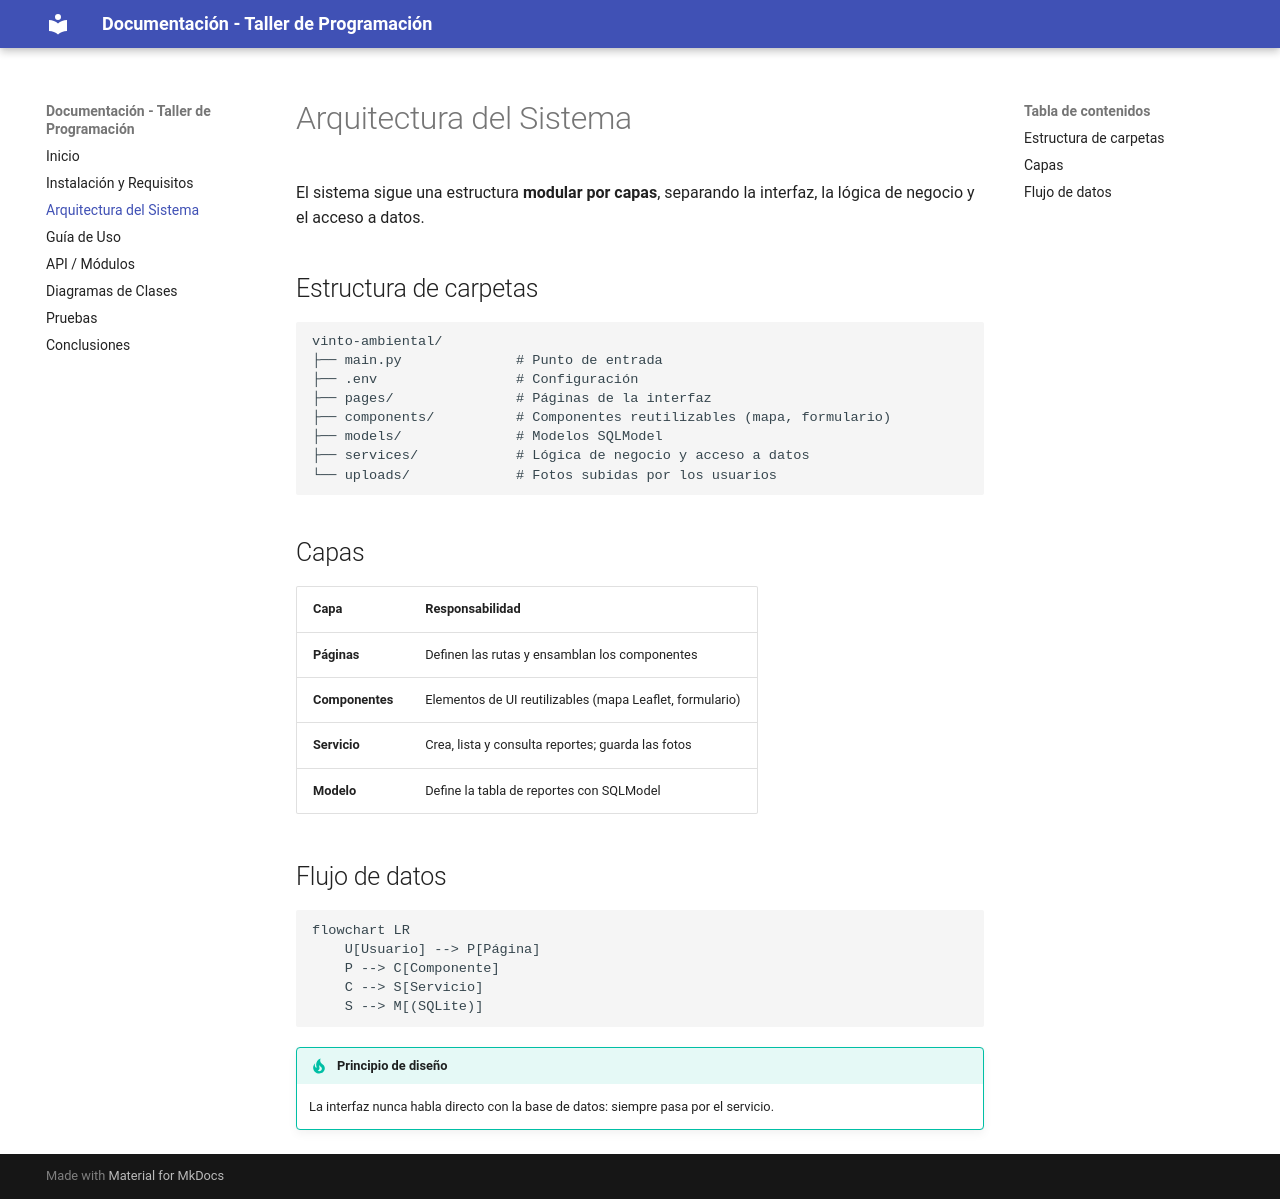

repository: SeylaCoMita/vintoTBD · page: arquitectura/index.html · generator: mkdocs

# Arquitectura del Sistema

El sistema sigue una estructura **modular por capas**, separando la interfaz,
la lógica de negocio y el acceso a datos.

## Estructura de carpetas

```text
vinto-ambiental/
├── main.py              # Punto de entrada
├── .env                 # Configuración
├── pages/               # Páginas de la interfaz
├── components/          # Componentes reutilizables (mapa, formulario)
├── models/              # Modelos SQLModel
├── services/            # Lógica de negocio y acceso a datos
└── uploads/             # Fotos subidas por los usuarios
```

## Capas

| Capa | Responsabilidad |
| --- | --- |
| **Páginas** | Definen las rutas y ensamblan los componentes |
| **Componentes** | Elementos de UI reutilizables (mapa Leaflet, formulario) |
| **Servicio** | Crea, lista y consulta reportes; guarda las fotos |
| **Modelo** | Define la tabla de reportes con SQLModel |

## Flujo de datos

```mermaid
flowchart LR
    U[Usuario] --> P[Página]
    P --> C[Componente]
    C --> S[Servicio]
    S --> M[(SQLite)]
```

!!! tip "Principio de diseño"
    La interfaz nunca habla directo con la base de datos: siempre pasa por el servicio.
